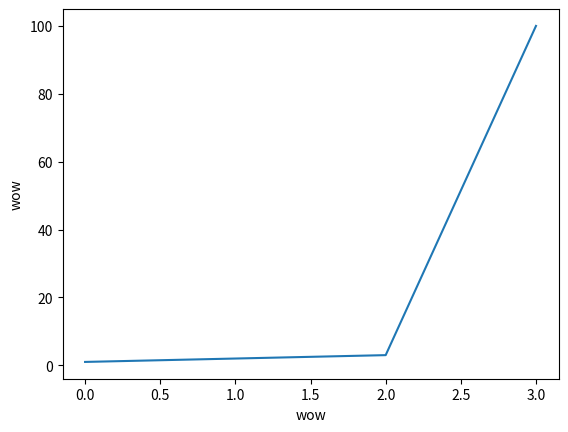

Generate this figure with matplotlib:
import matplotlib.pyplot as plt
plt.plot([1,2,3,100])
plt.ylabel('wow')
plt.xlabel('wow')
plt.show()
